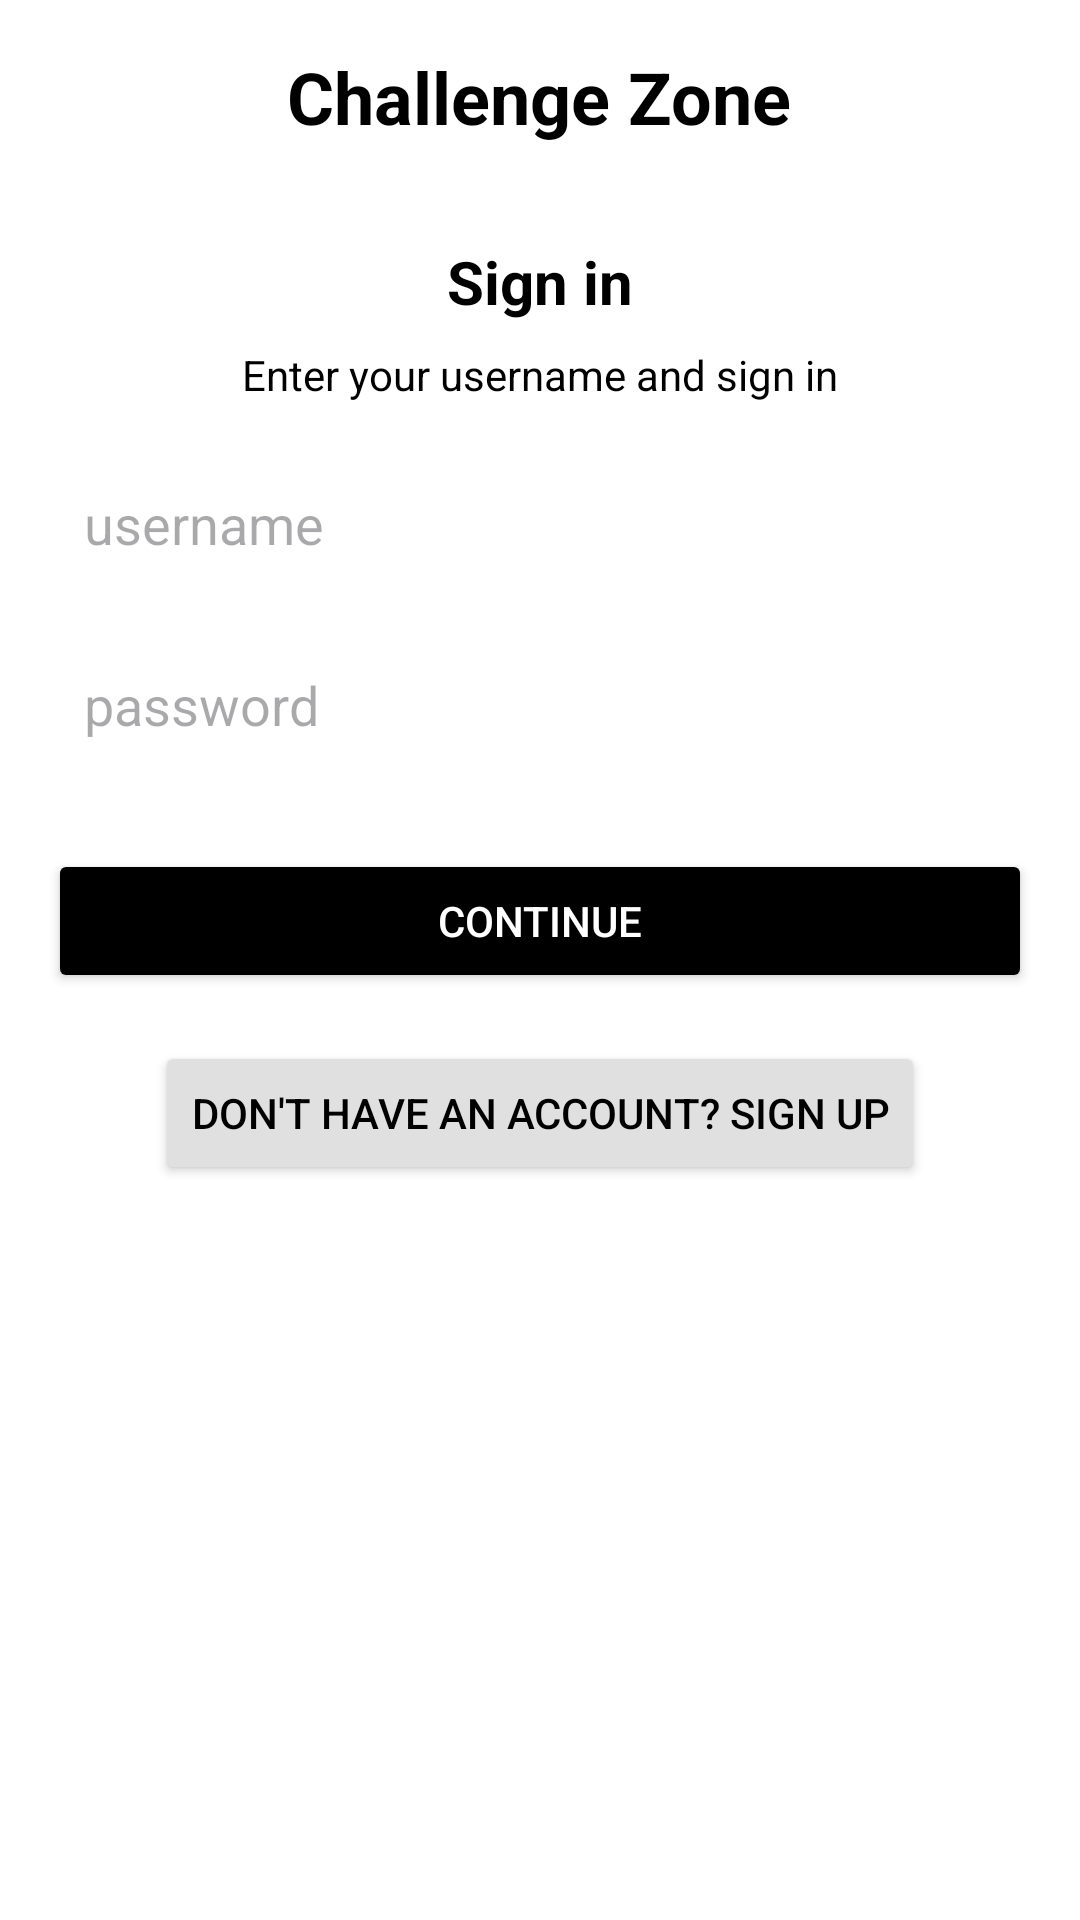

The Android layout XML behind this screen, and the referenced resources:
<!-- AndroidManifest.xml: application theme Theme.ChallengeZone -->
<!-- res/layout/fragment_sign_in.xml -->
<?xml version="1.0" encoding="utf-8"?>
<ScrollView
    xmlns:android="http://schemas.android.com/apk/res/android"
    android:layout_width="match_parent"
    android:layout_height="match_parent"
    android:padding="16dp"
    android:background="@android:color/white">

    <LinearLayout
        android:layout_width="match_parent"
        android:layout_height="wrap_content"
        android:orientation="vertical"
        android:gravity="center_horizontal">

        
        <TextView
            android:id="@+id/appTitle"
            android:layout_width="wrap_content"
            android:layout_height="wrap_content"
            android:text="Challenge Zone"
            android:textSize="24sp"
            android:textStyle="bold"
            android:layout_marginBottom="32dp"
            android:textColor="@android:color/black" />

        
        <TextView
            android:id="@+id/signInTitle"
            android:layout_width="wrap_content"
            android:layout_height="wrap_content"
            android:text="Sign in"
            android:textSize="20sp"
            android:textStyle="bold"
            android:layout_marginBottom="8dp"
            android:textColor="@android:color/black" />

        
        <TextView
            android:id="@+id/signInDescription"
            android:layout_width="wrap_content"
            android:layout_height="wrap_content"
            android:text="Enter your username and sign in"
            android:textSize="14sp"
            android:layout_marginBottom="16dp"
            android:textColor="@android:color/black" />

        
        <EditText
            android:id="@+id/usernameInput"
            android:layout_width="match_parent"
            android:layout_height="wrap_content"
            android:hint="username"
            android:textColor="@color/black"
            android:layout_marginBottom="12dp"
            android:padding="12dp"
            android:inputType="text"
            android:drawablePadding="8dp"
            android:backgroundTint="@color/white"
            android:elevation="4dp" />

        
        <EditText
            android:id="@+id/passwordInput"
            android:layout_width="match_parent"
            android:layout_height="wrap_content"
            android:hint="password"
            android:textColor="@color/black"
            android:layout_marginBottom="24dp"
            android:padding="12dp"
            android:inputType="textPassword"
            android:drawablePadding="8dp"
            android:backgroundTint="@color/white"
            android:elevation="4dp" />

        
        <Button
            android:id="@+id/continueButton"
            android:layout_width="match_parent"
            android:layout_height="wrap_content"
            android:text="Continue"
            android:backgroundTint="@color/black"
            android:textColor="@color/white"
            android:padding="12dp"
            android:layout_marginBottom="16dp" />
        <ProgressBar
            android:id="@+id/progressBar"
            style="?android:attr/progressBarStyle"
            android:layout_width="wrap_content"
            android:layout_height="wrap_content"
            android:visibility="gone" />
        
        <Button
            android:id="@+id/signUpButton"
            android:layout_width="wrap_content"
            android:layout_height="wrap_content"
            android:text="Don't have an account? Sign up"
            android:textSize="14sp"
            android:layout_marginBottom="32dp"
            android:backgroundTint="@color/light_gray"
            android:textColor="@color/black" />
    </LinearLayout>
</ScrollView>
<!-- resources referenced by this layout -->
<resources>
  <color name="black">#000000</color>
  <color name="light_gray">#E0E0E0</color>
  <color name="white">#FFFFFFFF</color>
  <style name="Theme.ChallengeZone" parent="Base.Theme.ChallengeZone" />
  <style name="Base.Theme.ChallengeZone" parent="Theme.Material3.DayNight.NoActionBar">
          
          
      </style>
</resources>
